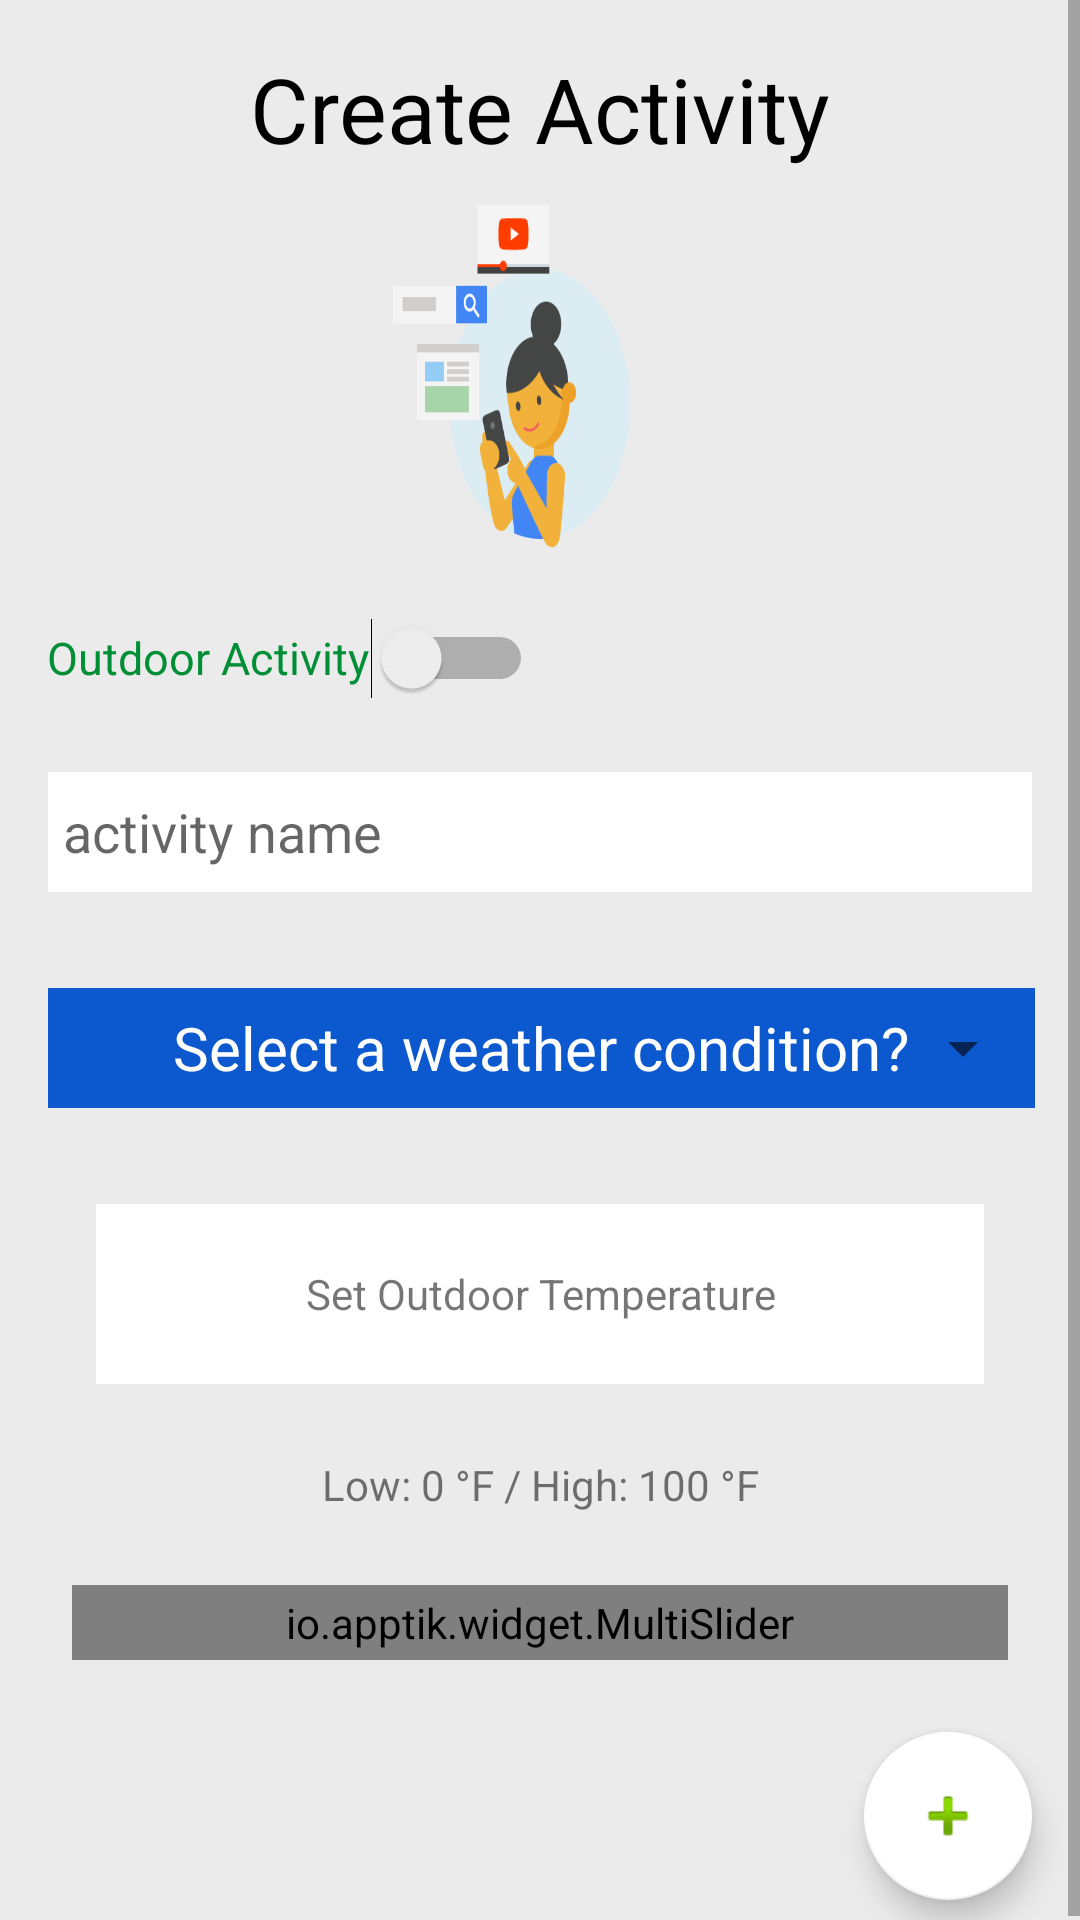

This screen was rendered from an Android layout file. Write that file and the resources it references.
<!-- AndroidManifest.xml: application theme AppTheme -->
<!-- res/layout/activity_create.xml -->
<?xml version="1.0" encoding="utf-8"?>
<ScrollView
    xmlns:android="http://schemas.android.com/apk/res/android"
    xmlns:app="http://schemas.android.com/apk/res-auto"
    xmlns:tools="http://schemas.android.com/tools"
    android:layout_width="match_parent"
    android:layout_height="match_parent"
    android:background="#ebebeb"
    android:fillViewport="true"
    tools:context="familyconnect.familyconnect.CreateActivity">

        <android.support.constraint.ConstraintLayout
            android:id="@+id/createLayout"
            android:layout_width="match_parent"
            android:layout_height="wrap_content">

                <TextView
                    android:id="@+id/createTitle"
                    android:layout_width="match_parent"
                    android:layout_height="wrap_content"
                    android:layout_alignParentStart="true"
                    android:layout_marginTop="16dp"
                    android:fontFamily=""
                    android:text="Create Activity"
                    android:textAlignment="center"
                    android:textColor="#000000"
                    android:textSize="30dp"
                    app:layout_constraintHorizontal_bias="0.0"
                    app:layout_constraintLeft_toLeftOf="parent"
                    app:layout_constraintRight_toRightOf="parent"
                    app:layout_constraintTop_toTopOf="parent" />

                <ImageView
                    android:id="@+id/imageView"
                    android:layout_width="150dp"
                    android:layout_height="125dp"
                    android:layout_marginTop="8dp"
                    android:adjustViewBounds="true"
                    android:background="@drawable/create_activity_logo"
                    app:layout_constraintLeft_toLeftOf="parent"
                    app:layout_constraintRight_toRightOf="parent"
                    app:layout_constraintTop_toBottomOf="@+id/createTitle" />

                <Switch
                    android:id="@+id/in_out_switch"
                    android:layout_width="162dp"
                    android:layout_height="28dp"
                    android:layout_marginEnd="8dp"
                    android:layout_marginLeft="16dp"
                    android:layout_marginStart="8dp"
                    android:layout_marginTop="16dp"
                    android:text="Outdoor Activity"
                    android:textColor="#008F36"
                    android:textSize="15dp"
                    app:layout_constraintEnd_toEndOf="parent"
                    app:layout_constraintHorizontal_bias="0.043"
                    app:layout_constraintLeft_toLeftOf="parent"
                    app:layout_constraintStart_toStartOf="parent"
                    app:layout_constraintTop_toBottomOf="@+id/imageView" />


                <EditText
                    android:id="@+id/activityName"
                    android:layout_width="0dp"
                    android:layout_height="40dp"
                    android:layout_marginEnd="16dp"
                    android:layout_marginStart="16dp"
                    android:layout_marginTop="24dp"
                    android:background="#ffffff"
                    android:hint="activity name"
                    android:paddingLeft="5dp"
                    app:layout_constraintEnd_toEndOf="parent"
                    app:layout_constraintHorizontal_bias="0.0"
                    app:layout_constraintLeft_toLeftOf="parent"
                    app:layout_constraintRight_toRightOf="parent"
                    app:layout_constraintStart_toStartOf="parent"
                    app:layout_constraintTop_toBottomOf="@+id/in_out_switch"
                    tools:layout_conversion_absoluteHeight="40dp"
                    tools:layout_conversion_absoluteWidth="330dp" />


                <TextView
                    android:id="@+id/weatherDropdownText"
                    android:layout_width="329dp"
                    android:layout_height="40dp"
                    android:layout_margin="5dp"
                    android:layout_marginStart="8dp"
                    android:background="#0c59cf"
                    android:gravity="center"
                    android:padding="5dp"
                    android:text="Select a weather condition?"
                    android:textColor="#ffffff"
                    android:textSize="20dp"
                    app:layout_constraintBottom_toBottomOf="@+id/weatherConditionDropdown"
                    app:layout_constraintEnd_toEndOf="@+id/weatherConditionDropdown"
                    app:layout_constraintLeft_toLeftOf="parent"
                    app:layout_constraintRight_toRightOf="parent"
                    app:layout_constraintStart_toStartOf="@+id/weatherConditionDropdown"
                    app:layout_constraintTop_toTopOf="@+id/weatherConditionDropdown" />


                <Spinner
                    android:id="@+id/weatherConditionDropdown"
                    android:layout_width="329dp"
                    android:layout_height="40dp"
                    android:layout_below="@+id/weatherDropdownText"
                    android:layout_marginTop="32dp"
                    android:gravity="center"
                    android:popupBackground="#FFFF99"
                    android:textAlignment="center"
                    app:layout_constraintEnd_toEndOf="parent"
                    app:layout_constraintHorizontal_bias="0.516"
                    app:layout_constraintLeft_toLeftOf="parent"
                    app:layout_constraintStart_toStartOf="parent"
                    app:layout_constraintTop_toBottomOf="@+id/activityName" />


                <TextView
                    android:id="@+id/tempStatus"
                    android:layout_width="0dp"
                    android:layout_height="60dp"
                    android:layout_marginEnd="32dp"
                    android:layout_marginLeft="16dp"
                    android:layout_marginStart="32dp"
                    android:layout_marginTop="32dp"
                    android:background="#ffffff"
                    android:gravity="center"
                    android:text="Set Outdoor Temperature"
                    app:layout_constraintEnd_toEndOf="parent"
                    app:layout_constraintHorizontal_bias="0.502"
                    app:layout_constraintLeft_toLeftOf="parent"
                    app:layout_constraintStart_toStartOf="parent"
                    app:layout_constraintTop_toBottomOf="@+id/weatherConditionDropdown" />


                <TextView
                    android:id="@+id/tempPercent"
                    android:layout_width="0dp"
                    android:layout_height="wrap_content"
                    android:layout_marginEnd="8dp"
                    android:layout_marginStart="8dp"
                    android:layout_marginTop="24dp"
                    android:gravity="center"
                    android:text="Low: 0 °F / High: 100 °F"
                    app:layout_constraintEnd_toEndOf="parent"
                    app:layout_constraintLeft_toLeftOf="parent"
                    app:layout_constraintRight_toRightOf="parent"
                    app:layout_constraintStart_toStartOf="parent"
                    app:layout_constraintTop_toBottomOf="@+id/tempStatus" />

                <io.apptik.widget.MultiSlider
                    android:id="@+id/weatherBar"
                    android:layout_width="0dp"
                    android:layout_height="25dp"
                    android:layout_marginEnd="24dp"
                    android:layout_marginStart="24dp"
                    android:layout_marginTop="24dp"
                    app:drawThumbsApart="true"
                    app:layout_constraintEnd_toEndOf="parent"
                    app:layout_constraintHorizontal_bias="0.0"
                    app:layout_constraintLeft_toLeftOf="parent"
                    app:layout_constraintRight_toRightOf="parent"
                    app:layout_constraintStart_toStartOf="parent"
                    app:layout_constraintTop_toBottomOf="@+id/tempPercent"
                    app:stepsThumbsApart="5"
                    app:thumbNumber="2" />


                <android.support.design.widget.FloatingActionButton
                    android:id="@+id/fab"
                    android:layout_width="wrap_content"
                    android:layout_height="wrap_content"
                    android:layout_marginBottom="8dp"
                    android:layout_marginEnd="16dp"
                    android:layout_marginStart="8dp"
                    android:layout_marginTop="24dp"
                    app:backgroundTint="#ffffff"
                    app:layout_constraintBottom_toBottomOf="parent"
                    app:layout_constraintEnd_toEndOf="parent"
                    app:layout_constraintHorizontal_bias="1.0"
                    app:layout_constraintStart_toStartOf="parent"
                    app:layout_constraintTop_toBottomOf="@+id/weatherBar"
                    app:srcCompat="@android:drawable/ic_input_add"
                    tools:layout_conversion_absoluteHeight="40dp"
                    tools:layout_conversion_absoluteWidth="40dp" />

        </android.support.constraint.ConstraintLayout>


</ScrollView>
<!-- resources referenced by this layout -->
<resources>
  <!-- drawable create_activity_logo: png bitmap (drawable, 15610 bytes) -->
  <style name="AppTheme" parent="Theme.AppCompat.Light.NoActionBar">
          
          <item name="colorPrimary">@color/colorPrimary</item>
          <item name="colorPrimaryDark">@color/colorPrimaryDark</item>
          <item name="colorAccent">@color/colorAccent</item>
      </style>
  <!-- not gathered from this repository: default colours our renderer supplied (Android Studio template values) -->
  <color name="colorPrimary">#FF6200EE</color>
  <color name="colorPrimaryDark">#FF3700B3</color>
  <color name="colorAccent">#FF03DAC5</color>
</resources>
